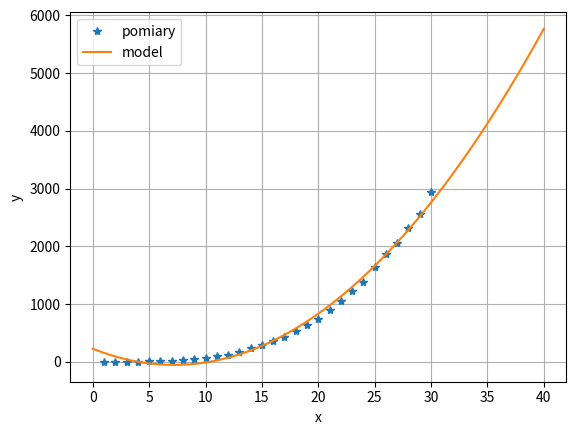

Here is the Python script that generated this plot:
import numpy as np
import matplotlib.pyplot as plt

np.set_printoptions(precision=3)

def lmnk(z_mat, y_vec):
    tmp = np.matmul(z_mat.T, z_mat)  # tmp to zmienna pomocnicza
    tmp = np.linalg.inv(tmp)
    tmp = np.matmul(tmp, z_mat.T)
    a_vec = np.matmul(tmp, y_vec)
    return a_vec

x = np.array([1,2,3,4,5,6,7,8,9,10,11,12,13,14,15,16,17,18,19,20,21,22,23,24,25,26,27,28,29,30], dtype='float')
x = np.reshape(x, (len(x), 1))
y = np.array([1,1,5,6,11,17,22,31,51,68,104,125,176,236,285,355,425,536,634,749,901,1051,1221,1389,1638,1862,2055,2311,2554,2946], dtype='float')
y = np.reshape(y, (len(y), 1))

#y_ln = np.log(y)
#print(f'Wektor y po operacji logarytmowania: \n{y}')

z = np.append(np.ones_like(x), x, axis=1)
z = np.append(z, x**2, axis=1)

print(f'Macierz z: \n{z}')

a = lmnk(z, y)
print(f'Poszukiwany wektor parametrow a: \n{a}')


xm = np.linspace(0, 40, 50)
ym = a[0]+a[1]*xm+a[2]*xm**2
plt.figure(dpi=100)
plt.plot(x, y, '*', label='pomiary')
plt.plot(xm, ym, label='model')
plt.grid()
plt.xlabel('x')
plt.ylabel('y')
plt.legend()
plt.show()
yn=a[0]+a[1]*40+a[2]*40**2

print("xxxxxxxxxxxxxxxx")
print(yn)